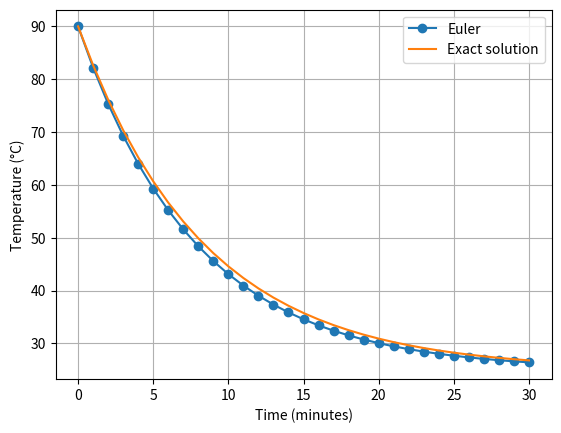

The matplotlib source for this figure:
import numpy as np
import matplotlib.pyplot as plt

ambient, initial, rate, step, end_time = 25., 90., 0.12, 1., 30.
time = np.arange(0, end_time + step, step)
temperature = np.zeros_like(time)
temperature[0] = initial
for i in range(len(time)-1):
    temperature[i+1] = temperature[i] - step*rate*(temperature[i]-ambient)
exact = ambient + (initial-ambient)*np.exp(-rate*time)
print(f"Euler temperature after 30 min: {temperature[-1]:.2f} °C")
print(f"Exact temperature after 30 min: {exact[-1]:.2f} °C")
print(f"Final absolute error: {abs(temperature[-1]-exact[-1]):.4f} °C")
plt.plot(time, temperature, marker="o", label="Euler")
plt.plot(time, exact, label="Exact solution")
plt.xlabel("Time (minutes)")
plt.ylabel("Temperature (°C)")
plt.legend()
plt.grid(True)
plt.show()
